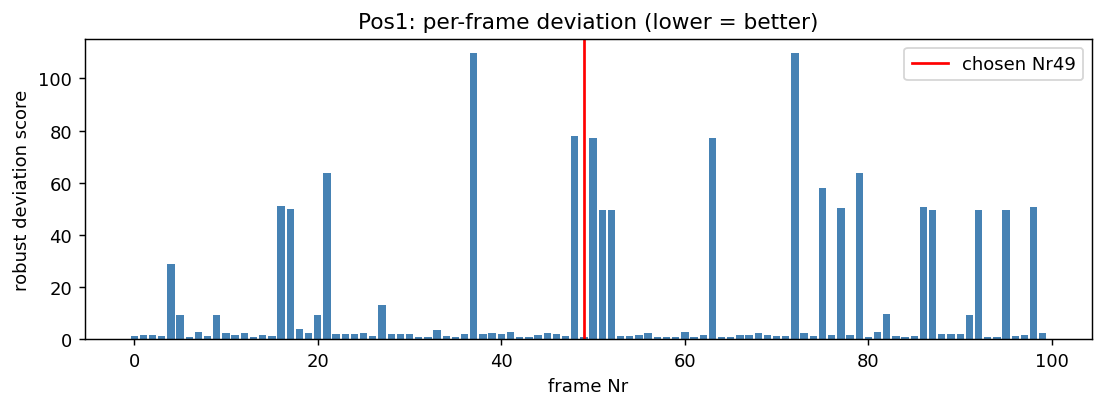

Data behind this chart, as committed beside it:
frame, score, n_missing_dots
0, 1.339, 0
1, 1.406, 0
2, 1.65, 0
3, 1.274, 0
4, 28.9, 0
5, 9.117, 0
6, 0.7992, 0
7, 2.877, 0
8, 1.305, 0
9, 9.339, 0
10, 2.448, 0
11, 1.462, 0
12, 2.276, 0
13, 0.8533, 0
14, 1.488, 0
15, 1.362, 0
16, 51.18, 0
17, 50.01, 0
18, 3.937, 0
19, 2.528, 0
20, 9.142, 0
21, 63.78, 0
22, 1.957, 0
23, 2.085, 0
24, 2.041, 0
25, 2.533, 0
26, 1.35, 0
27, 13.1, 0
28, 1.875, 0
29, 1.832, 0
30, 2.07, 0
31, 0.8903, 0
32, 0.8239, 0
33, 3.55, 0
34, 1.36, 0
35, 0.9112, 0
36, 2.028, 0
37, 109.7, 0
38, 1.978, 0
39, 2.486, 0
40, 2.028, 0
41, 2.643, 0
42, 0.7634, 0
43, 0.8303, 0
44, 1.423, 0
45, 2.457, 0
46, 1.862, 0
47, 1.222, 0
48, 77.94, 0
49, 0.7267, 0
50, 77.24, 0
51, 49.58, 0
52, 49.64, 0
53, 1.332, 0
54, 1.356, 0
55, 1.475, 0
56, 2.454, 0
57, 0.8964, 0
58, 0.8184, 0
59, 0.8023, 0
... 40 more rows
